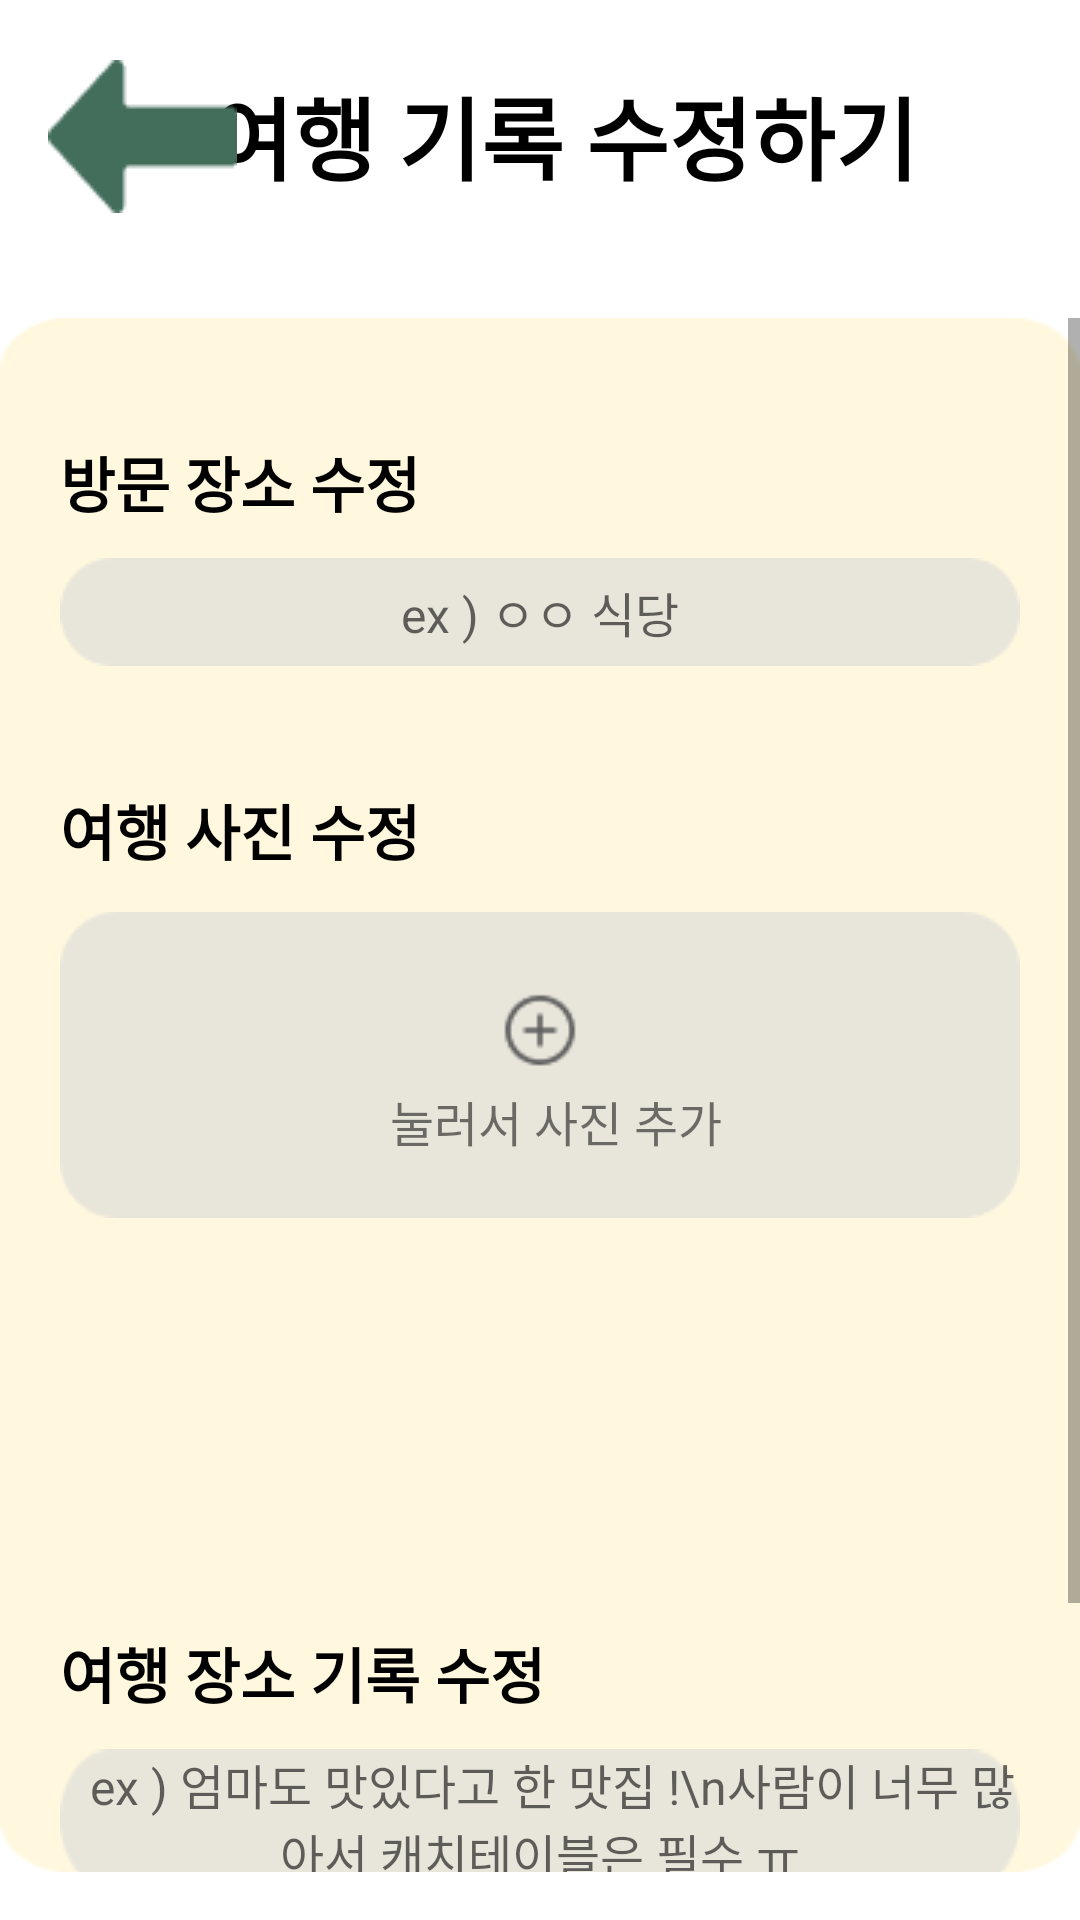

Here is an Android app screen rendered from its layout file. Give the layout XML and the strings, colors and styles it references.
<!-- AndroidManifest.xml: application theme Theme.TripKey -->
<!-- res/layout/activity_edit_record.xml -->
<?xml version="1.0" encoding="utf-8"?>
<androidx.constraintlayout.widget.ConstraintLayout
    xmlns:android="http://schemas.android.com/apk/res/android"
    xmlns:app="http://schemas.android.com/apk/res-auto"
    xmlns:tools="http://schemas.android.com/tools"
    android:layout_width="match_parent"
    android:layout_height="match_parent"
    tools:context=".EditRecordActivity">

    <androidx.appcompat.widget.Toolbar
        android:id="@+id/toolbar"
        android:layout_width="match_parent"
        android:layout_height="90dp"
        android:background="@color/toolbar"
        android:minHeight="?attr/actionBarSize"
        android:theme="?attr/actionBarTheme"
        app:layout_constraintTop_toTopOf="parent"
        app:layout_constraintStart_toStartOf="parent">
        <TextView
            android:id="@+id/toolbarTitle"
            android:layout_width="match_parent"
            android:layout_height="wrap_content"
            android:gravity="center"
            android:text="여행 기록 수정하기"
            android:textSize="30dp"
            android:textColor="@color/black"
            android:textStyle="bold"/>
    </androidx.appcompat.widget.Toolbar>

    <ImageButton
        android:id="@+id/button_back"
        android:layout_width="wrap_content"
        android:layout_height="wrap_content"
        android:layout_marginStart="16dp"
        android:layout_marginTop="20dp"
        android:background="@color/transparent"
        app:layout_constraintStart_toStartOf="parent"
        app:layout_constraintTop_toTopOf="parent"
        app:srcCompat="@drawable/back_button"
        android:contentDescription="back 버튼"
        />

    <ScrollView
        android:layout_width="wrap_content"
        android:layout_height="0dp"
        android:layout_margin="16dp"
        android:background="@drawable/yellow_box_full"
        android:fillViewport="true"
        app:layout_constraintBottom_toBottomOf="parent"
        app:layout_constraintEnd_toEndOf="parent"
        app:layout_constraintStart_toStartOf="parent"
        app:layout_constraintTop_toBottomOf="@id/toolbar">

        <LinearLayout
            android:layout_width="match_parent"
            android:layout_height="wrap_content"
            android:orientation="vertical"
            android:padding="20dp"
            >

            <androidx.constraintlayout.widget.ConstraintLayout
                android:layout_width="match_parent"
                android:layout_height="wrap_content">
                <TextView
                    android:id="@+id/travel_place"
                    android:layout_width="wrap_content"
                    android:layout_height="wrap_content"
                    android:layout_marginTop="20dp"
                    android:text="방문 장소 수정"
                    android:textSize="20dp"
                    android:textColor="@color/black"
                    android:textStyle="bold"
                    app:layout_constraintStart_toStartOf="parent"
                    app:layout_constraintTop_toTopOf="parent" />

                <EditText
                    android:id="@+id/place_edit_text"
                    android:layout_width="0dp"
                    android:layout_height="wrap_content"
                    android:layout_marginTop="60dp"
                    android:background="@drawable/gray_box_full"
                    android:hint="ex ) ㅇㅇ 식당"
                    android:textSize="16dp"
                    android:textAlignment="center"
                    app:layout_constraintStart_toStartOf="parent"
                    app:layout_constraintTop_toTopOf="parent"
                    />
            </androidx.constraintlayout.widget.ConstraintLayout>

            <androidx.constraintlayout.widget.ConstraintLayout
                android:layout_width="match_parent"
                android:layout_height="wrap_content">

                <TextView
                    android:id="@+id/plus_photo"
                    android:layout_width="wrap_content"
                    android:layout_height="wrap_content"
                    android:layout_marginTop="40dp"
                    android:text="여행 사진 수정"
                    android:textSize="20dp"
                    android:textColor="@color/black"
                    android:textStyle="bold"
                    app:layout_constraintStart_toStartOf="parent"
                    app:layout_constraintTop_toTopOf="parent" />

                <ImageView
                    android:id="@+id/plus_photo_button"
                    android:layout_width="0dp"
                    android:layout_height="wrap_content"
                    android:layout_marginTop="80dp"
                    app:layout_constraintStart_toStartOf="parent"
                    app:layout_constraintTop_toTopOf="parent"
                    app:srcCompat="@drawable/plus_photo_button" />

                <TextView
                    android:id="@+id/plus_photo_text"
                    android:layout_width="wrap_content"
                    android:layout_height="wrap_content"
                    android:layout_marginStart="110dp"
                    android:layout_marginTop="140dp"
                    android:text="눌러서 사진 추가"
                    android:textSize="16dp"
                    app:layout_constraintStart_toStartOf="parent"
                    app:layout_constraintTop_toTopOf="parent" />

                <Button
                    android:id="@+id/plus_photo_btn"
                    android:layout_width="258dp"
                    android:layout_height="83dp"
                    android:layout_marginStart="30dp"
                    android:layout_marginTop="92dp"
                    android:background="@color/transparent"
                    android:contentDescription="plus photo button"
                    app:layout_constraintStart_toStartOf="parent"
                    app:layout_constraintTop_toTopOf="parent" />

                <androidx.recyclerview.widget.RecyclerView
                    android:id="@+id/photoRecyclerView"
                    android:layout_width="320dp"
                    android:layout_height="105dp"
                    android:layout_marginStart="5dp"
                    android:layout_marginTop="196dp"
                    app:layout_constraintStart_toStartOf="parent"
                    app:layout_constraintTop_toTopOf="parent" />

            </androidx.constraintlayout.widget.ConstraintLayout>

            <androidx.constraintlayout.widget.ConstraintLayout
                android:layout_width="match_parent"
                android:layout_height="wrap_content">
                <TextView
                    android:id="@+id/travel_place_record"
                    android:layout_width="wrap_content"
                    android:layout_height="wrap_content"
                    android:layout_marginTop="20dp"
                    android:text="여행 장소 기록 수정"
                    android:textColor="@color/black"
                    android:textSize="20dp"
                    android:textStyle="bold"
                    app:layout_constraintStart_toStartOf="parent"
                    app:layout_constraintTop_toTopOf="parent" />

                <EditText
                    android:id="@+id/travel_place_record_text"
                    android:layout_width="0dp"
                    android:layout_height="wrap_content"
                    android:layout_marginTop="60dp"
                    android:background="@drawable/gray_box_full"
                    android:hint="  ex ) 엄마도 맛있다고 한 맛집 !\n사람이 너무 많아서 캐치테이블은 필수 ㅠ"
                    android:textAlignment="center"
                    android:textSize="16dp"
                    app:layout_constraintStart_toStartOf="parent"
                    app:layout_constraintTop_toTopOf="parent"/>
            </androidx.constraintlayout.widget.ConstraintLayout>

            <androidx.constraintlayout.widget.ConstraintLayout
                android:layout_width="match_parent"
                android:layout_height="wrap_content">

                <ImageButton
                    android:id="@+id/save_record_button"
                    android:layout_width="wrap_content"
                    android:layout_height="wrap_content"
                    android:layout_marginTop="20dp"
                    android:background="@color/transparent"
                    android:contentDescription="edit travel record button"
                    app:layout_constraintEnd_toEndOf="parent"
                    app:layout_constraintHorizontal_bias="0.5"
                    app:layout_constraintStart_toStartOf="parent"
                    app:layout_constraintTop_toTopOf="parent"
                    app:srcCompat="@drawable/save_record_button" />
            </androidx.constraintlayout.widget.ConstraintLayout>

        </LinearLayout>
    </ScrollView>

</androidx.constraintlayout.widget.ConstraintLayout>
<!-- resources referenced by this layout -->
<resources>
  <color name="black">#FF000000</color>
  <!-- drawable back_button: png bitmap (drawable, 797 bytes) -->
  <!-- drawable gray_box_full: png bitmap (drawable, 786 bytes) -->
  <!-- drawable plus_photo_button: png bitmap (drawable, 1963 bytes) -->
  <!-- drawable save_record_button: png bitmap (drawable, 2394 bytes) -->
  <!-- drawable yellow_box_full: png bitmap (drawable, 2652 bytes) -->
  <style name="Theme.TripKey" parent="Theme.MaterialComponents.DayNight.NoActionBar">
          
          <item name="colorPrimary">@color/toolbar</item>
          <item name="colorPrimaryVariant">@color/mid_green</item>
          <item name="android:statusBarColor">@color/mid_green</item>
          <item name="colorOnPrimary">@color/black</item>
          <item name="actionBarSize">80dp</item>
          
          <item name="android:textColorPrimary">@color/black</item> 
          <item name="android:textSize">20sp</item> 
          <item name="colorSecondary">@color/teal_200</item>
          <item name="colorSecondaryVariant">@color/teal_700</item>
          <item name="colorOnSecondary">@color/black</item>
          <item name="android:windowFullscreen">false</item>
  
      </style>
  <color name="teal_200">#FF03DAC5</color>
  <color name="teal_700">#FF018786</color>
</resources>
